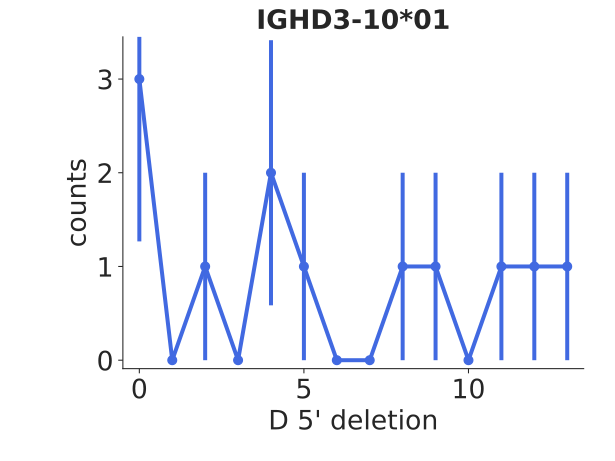

The table this chart was drawn from, first rows:
bin_low_edge, contents, binlabel, error
-1.5, 0.0, , 0.0
-0.5, 3.0, , 1.732
0.5, 0.0, , 0.0
1.5, 1.0, , 1.0
2.5, 0.0, , 0.0
3.5, 2.0, , 1.414
4.5, 1.0, , 1.0
5.5, 0.0, , 0.0
6.5, 0.0, , 0.0
7.5, 1.0, , 1.0
8.5, 1.0, , 1.0
9.5, 0.0, , 0.0
10.5, 1.0, , 1.0
11.5, 1.0, , 1.0
12.5, 1.0, , 1.0
13.5, 0.0, , 0.0
